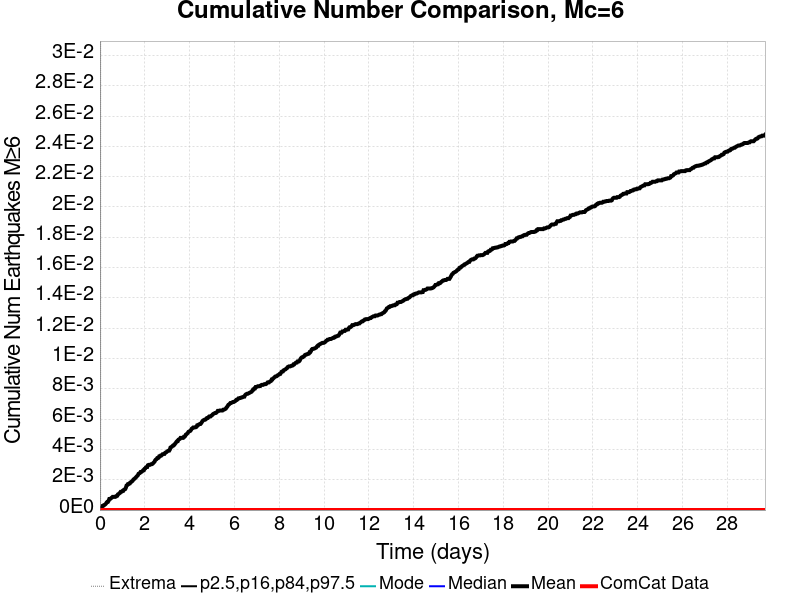

Source data for this figure (header and first rows):
Time (days), ComCat Data, Simulation Mean, Simulation Median, Simulation Mode, Simulation Minimum, Simulation Maximum, 2.5 %-ile, 16 %-ile, 84 %-ile, 97.5 %-ile
0.0, 0.0, 0.0, 0.0, 0.0, 0.0, 0.0, 0.0, 0.0, 0.0, 0.0
0.02971, 0.0, 0.0, 0.0, 0.0, 0.0, 0.0, 0.0, 0.0, 0.0, 0.0
0.05942, 0.0, 1.1736538E-4, 0.0, 0.0, 0.0, 1.0, 0.0, 0.0, 0.0, 0.0
0.08912, 0.0, 1.8778461E-4, 0.0, 0.0, 0.0, 1.0, 0.0, 0.0, 0.0, 0.0
0.1188, 0.0, 2.816769E-4, 0.0, 0.0, 0.0, 1.0, 0.0, 0.0, 0.0, 0.0
0.1485, 0.0, 3.0515E-4, 0.0, 0.0, 0.0, 1.0, 0.0, 0.0, 0.0, 0.0
0.1782, 0.0, 3.0515E-4, 0.0, 0.0, 0.0, 1.0, 0.0, 0.0, 0.0, 0.0
0.208, 0.0, 3.5209613E-4, 0.0, 0.0, 0.0, 1.0, 0.0, 0.0, 0.0, 0.0
0.2377, 0.0, 3.7556922E-4, 0.0, 0.0, 0.0, 1.0, 0.0, 0.0, 0.0, 0.0
0.2674, 0.0, 4.2251538E-4, 0.0, 0.0, 0.0, 1.0, 0.0, 0.0, 0.0, 0.0
0.2971, 0.0, 4.929346E-4, 0.0, 0.0, 0.0, 1.0, 0.0, 0.0, 0.0, 0.0
0.3268, 0.0, 5.3988077E-4, 0.0, 0.0, 0.0, 1.0, 0.0, 0.0, 0.0, 0.0
0.3565, 0.0, 5.3988077E-4, 0.0, 0.0, 0.0, 1.0, 0.0, 0.0, 0.0, 0.0
0.3862, 0.0, 6.103E-4, 0.0, 0.0, 0.0, 1.0, 0.0, 0.0, 0.0, 0.0
0.4159, 0.0, 7.276654E-4, 0.0, 0.0, 0.0, 1.0, 0.0, 0.0, 0.0, 0.0
0.4456, 0.0, 7.276654E-4, 0.0, 0.0, 0.0, 1.0, 0.0, 0.0, 0.0, 0.0
0.4753, 0.0, 7.5113843E-4, 0.0, 0.0, 0.0, 1.0, 0.0, 0.0, 0.0, 0.0
0.505, 0.0, 7.980846E-4, 0.0, 0.0, 0.0, 1.0, 0.0, 0.0, 0.0, 0.0
0.5347, 0.0, 8.2155765E-4, 0.0, 0.0, 0.0, 1.0, 0.0, 0.0, 0.0, 0.0
0.5644, 0.0, 8.685038E-4, 0.0, 0.0, 0.0, 1.0, 0.0, 0.0, 0.0, 0.0
0.5942, 0.0, 8.685038E-4, 0.0, 0.0, 0.0, 1.0, 0.0, 0.0, 0.0, 0.0
0.6239, 0.0, 8.685038E-4, 0.0, 0.0, 0.0, 1.0, 0.0, 0.0, 0.0, 0.0
0.6536, 0.0, 8.685038E-4, 0.0, 0.0, 0.0, 1.0, 0.0, 0.0, 0.0, 0.0
0.6833, 0.0, 8.685038E-4, 0.0, 0.0, 0.0, 1.0, 0.0, 0.0, 0.0, 0.0
0.713, 0.0, 9.1545E-4, 0.0, 0.0, 0.0, 1.0, 0.0, 0.0, 0.0, 0.0
0.7427, 0.0, 9.1545E-4, 0.0, 0.0, 0.0, 1.0, 0.0, 0.0, 0.0, 0.0
0.7724, 0.0, 9.3892304E-4, 0.0, 0.0, 0.0, 1.0, 0.0, 0.0, 0.0, 0.0
0.8021, 0.0, 0.001033, 0.0, 0.0, 0.0, 1.0, 0.0, 0.0, 0.0, 0.0
0.8318, 0.0, 0.001056, 0.0, 0.0, 0.0, 1.0, 0.0, 0.0, 0.0, 0.0
0.8615, 0.0, 0.001103, 0.0, 0.0, 0.0, 1.0, 0.0, 0.0, 0.0, 0.0
0.8912, 0.0, 0.001127, 0.0, 0.0, 0.0, 1.0, 0.0, 0.0, 0.0, 0.0
0.9209, 0.0, 0.001197, 0.0, 0.0, 0.0, 1.0, 0.0, 0.0, 0.0, 0.0
0.9506, 0.0, 0.001197, 0.0, 0.0, 0.0, 1.0, 0.0, 0.0, 0.0, 0.0
0.9804, 0.0, 0.001221, 0.0, 0.0, 0.0, 1.0, 0.0, 0.0, 0.0, 0.0
1.01, 0.0, 0.001268, 0.0, 0.0, 0.0, 1.0, 0.0, 0.0, 0.0, 0.0
1.04, 0.0, 0.001268, 0.0, 0.0, 0.0, 1.0, 0.0, 0.0, 0.0, 0.0
1.069, 0.0, 0.001338, 0.0, 0.0, 0.0, 1.0, 0.0, 0.0, 0.0, 0.0
1.099, 0.0, 0.001361, 0.0, 0.0, 0.0, 1.0, 0.0, 0.0, 0.0, 0.0
1.129, 0.0, 0.001385, 0.0, 0.0, 0.0, 1.0, 0.0, 0.0, 0.0, 0.0
1.159, 0.0, 0.001479, 0.0, 0.0, 0.0, 1.0, 0.0, 0.0, 0.0, 0.0
1.188, 0.0, 0.00162, 0.0, 0.0, 0.0, 1.0, 0.0, 0.0, 0.0, 0.0
1.218, 0.0, 0.001643, 0.0, 0.0, 0.0, 1.0, 0.0, 0.0, 0.0, 0.0
1.248, 0.0, 0.001714, 0.0, 0.0, 0.0, 1.0, 0.0, 0.0, 0.0, 0.0
1.277, 0.0, 0.001714, 0.0, 0.0, 0.0, 1.0, 0.0, 0.0, 0.0, 0.0
1.307, 0.0, 0.00176, 0.0, 0.0, 0.0, 1.0, 0.0, 0.0, 0.0, 0.0
1.337, 0.0, 0.00176, 0.0, 0.0, 0.0, 1.0, 0.0, 0.0, 0.0, 0.0
1.367, 0.0, 0.001831, 0.0, 0.0, 0.0, 1.0, 0.0, 0.0, 0.0, 0.0
1.396, 0.0, 0.001854, 0.0, 0.0, 0.0, 1.0, 0.0, 0.0, 0.0, 0.0
1.426, 0.0, 0.001901, 0.0, 0.0, 0.0, 1.0, 0.0, 0.0, 0.0, 0.0
1.456, 0.0, 0.001925, 0.0, 0.0, 0.0, 1.0, 0.0, 0.0, 0.0, 0.0
1.485, 0.0, 0.001995, 0.0, 0.0, 0.0, 1.0, 0.0, 0.0, 0.0, 0.0
1.515, 0.0, 0.002042, 0.0, 0.0, 0.0, 1.0, 0.0, 0.0, 0.0, 0.0
1.545, 0.0, 0.002066, 0.0, 0.0, 0.0, 1.0, 0.0, 0.0, 0.0, 0.0
1.575, 0.0, 0.002113, 0.0, 0.0, 0.0, 1.0, 0.0, 0.0, 0.0, 0.0
1.604, 0.0, 0.00216, 0.0, 0.0, 0.0, 1.0, 0.0, 0.0, 0.0, 0.0
1.634, 0.0, 0.002206, 0.0, 0.0, 0.0, 1.0, 0.0, 0.0, 0.0, 0.0
1.664, 0.0, 0.002253, 0.0, 0.0, 0.0, 1.0, 0.0, 0.0, 0.0, 0.0
1.693, 0.0, 0.0023, 0.0, 0.0, 0.0, 1.0, 0.0, 0.0, 0.0, 0.0
1.723, 0.0, 0.002394, 0.0, 0.0, 0.0, 1.0, 0.0, 0.0, 0.0, 0.0
1.753, 0.0, 0.002418, 0.0, 0.0, 0.0, 1.0, 0.0, 0.0, 0.0, 0.0
... 940 more rows
